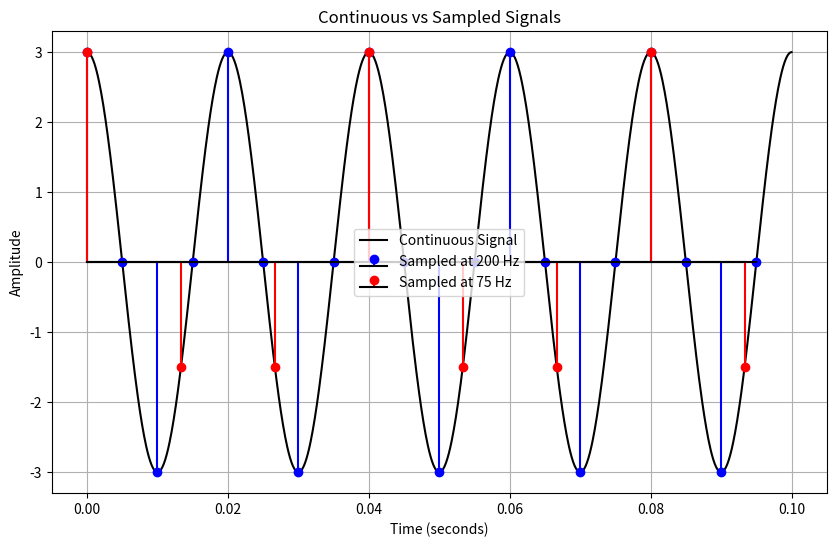

The matplotlib source for this figure:
import numpy as np
import matplotlib.pyplot as plt

# Define parameters
A = 3  # Amplitude
f = 50  # Frequency (since ω = 100π → f = 100π / (2π) = 50 Hz)
T = 1 / f  # Period of the signal

# Define continuous-time signal
t_cont = np.linspace(0, 0.1, 1000)  # Fine grid for smooth plot
x_cont = A * np.cos(100 * np.pi * t_cont)  # Continuous signal

# Define sampling rates
Fs_high = 200  # Sampling at 200 Hz
Fs_low = 75  # Sampling at 75 Hz

# Sampled time vectors
t_high = np.arange(0, 0.1, 1/Fs_high)  # Sampling at 200 Hz
t_low = np.arange(0, 0.1, 1/Fs_low)  # Sampling at 75 Hz

# Compute discrete signals
x_high = A * np.cos(100 * np.pi * t_high)  # Sampled at 200 Hz
x_low = A * np.cos(100 * np.pi * t_low)  # Sampled at 75 Hz

# Plot signals
plt.figure(figsize=(10, 6))

# Plot continuous-time signal
plt.plot(t_cont, x_cont, label="Continuous Signal", color="black", linestyle="-")

# Plot sampled signals
plt.stem(t_high, x_high, linefmt="b", markerfmt="bo", basefmt="black", label="Sampled at 200 Hz")
plt.stem(t_low, x_low, linefmt="r", markerfmt="ro", basefmt="black", label="Sampled at 75 Hz")

# Labels and legend
plt.title("Continuous vs Sampled Signals")
plt.xlabel("Time (seconds)")
plt.ylabel("Amplitude")
plt.legend()
plt.grid(True)

# Show plot
plt.show()